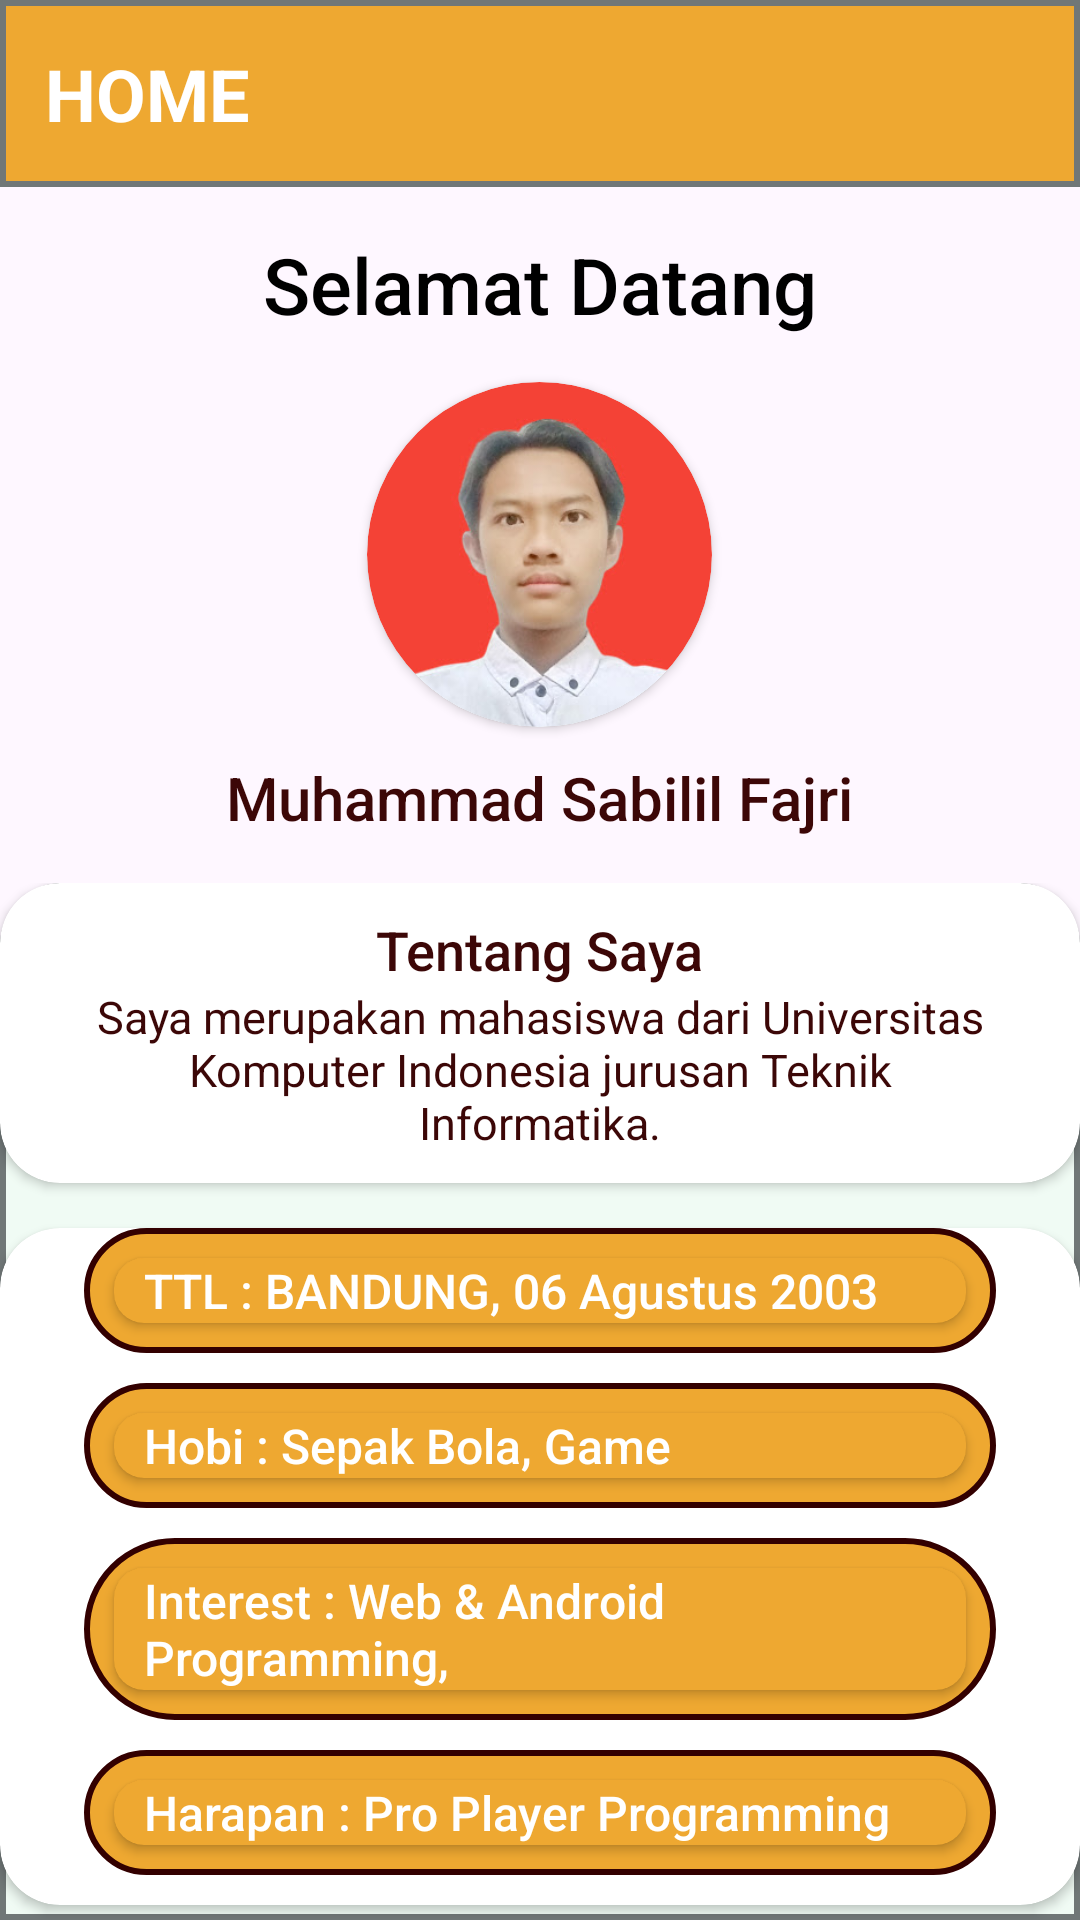

Write the Android layout XML for this screen, with the resource values it uses.
<!-- AndroidManifest.xml: application theme Theme.MuhammadSabililFajriApps -->
<!-- res/layout/fragment_home.xml -->
<?xml version="1.0" encoding="utf-8"?>

<FrameLayout xmlns:android="http://schemas.android.com/apk/res/android"
    xmlns:tools="http://schemas.android.com/tools"
    android:layout_width="match_parent"
    android:layout_height="match_parent"
    xmlns:app="http://schemas.android.com/apk/res-auto"
    tools:context=".home">

    <LinearLayout
        android:layout_width="match_parent"
        android:layout_height="match_parent"
        android:orientation="vertical">

        <LinearLayout
            android:layout_width="match_parent"
            android:layout_height="wrap_content"
            android:orientation="vertical"
            android:background="@drawable/radius1">

            <TextView
                android:layout_width="wrap_content"
                android:layout_height="wrap_content"
                android:text="HOME"
                android:textSize="24sp"
                android:textStyle="bold"
                android:layout_margin="15dp"
                android:textColor="@color/white"/>

        </LinearLayout>

        <LinearLayout
            android:layout_width="match_parent"
            android:layout_height="match_parent"
            android:orientation="vertical"
            android:background="">

            <TextView
                android:layout_width="match_parent"
                android:layout_height="wrap_content"
                android:layout_margin="15dp"
                android:text="Selamat Datang"
                android:gravity="center"
                android:textSize="26sp"
                android:textColor="@color/black"
                android:fontFamily="sans-serif-medium"/>

            <androidx.cardview.widget.CardView
                android:layout_width="115dp"
                android:layout_height="115dp"
                app:cardCornerRadius="250dp"
                android:layout_gravity="center">

                <androidx.cardview.widget.CardView
                    android:layout_width="115dp"
                    android:layout_height="115dp"
                    app:cardCornerRadius="250dp"
                    android:layout_gravity="center">

                    <ImageView
                        android:layout_width="115dp"
                        android:layout_height="115dp"
                        android:scaleType="centerCrop"
                        android:src="@drawable/image_profile" />


                </androidx.cardview.widget.CardView>


            </androidx.cardview.widget.CardView>

            <LinearLayout
                android:layout_width="match_parent"
                android:layout_height="wrap_content"
                android:orientation="vertical">

                <TextView
                    android:layout_width="wrap_content"
                    android:layout_height="wrap_content"
                    android:layout_margin="10dp"
                    android:layout_gravity="center"
                    android:textColor="#3C0707"
                    android:text="Muhammad Sabilil Fajri"
                    android:textSize="20sp"
                    android:fontFamily="sans-serif-medium"/>


            </LinearLayout>

            <LinearLayout
                android:layout_width="match_parent"
                android:layout_height="match_parent"
                android:layout_marginTop="5dp"
                android:background="@drawable/radius3"
                android:orientation="vertical">

                <androidx.cardview.widget.CardView
                    android:layout_width="match_parent"
                    android:layout_height="wrap_content"
                    app:cardCornerRadius="20dp">

                    <LinearLayout
                        android:layout_width="match_parent"
                        android:layout_height="match_parent"
                        android:layout_margin="10dp"
                        android:gravity="center"
                        android:orientation="vertical">

                        <TextView
                            android:layout_width="wrap_content"
                            android:layout_height="wrap_content"
                            android:textColor="#3C0707"
                            android:text="Tentang Saya"
                            android:textSize="18sp"
                            android:fontFamily="sans-serif-medium"/>
                        <TextView
                            android:layout_width="wrap_content"
                            android:layout_height="wrap_content"
                            android:layout_marginRight="20dp"
                            android:layout_marginLeft="20dp"
                            android:textColor="#3C0707"
                            android:gravity="center"
                            android:text="@string/about_me"
                            android:textSize="15sp"/>


                    </LinearLayout>

                </androidx.cardview.widget.CardView>
                <androidx.cardview.widget.CardView
                    android:layout_width="match_parent"
                    android:layout_height="wrap_content"
                    android:layout_marginTop="15dp"
                    app:cardCornerRadius="20dp">

                    <LinearLayout
                        android:layout_width="match_parent"
                        android:layout_height="match_parent"
                        android:layout_marginRight="8dp"
                        android:layout_marginLeft="8dp"
                        android:gravity="center"
                        android:orientation="vertical">

                        <LinearLayout
                            android:layout_width="match_parent"
                            android:layout_height="wrap_content"
                            android:layout_marginLeft="20dp"
                            android:layout_marginRight="20dp"
                            android:layout_marginBottom="10dp"
                            android:background="@drawable/radius4">

                            <androidx.cardview.widget.CardView
                                android:layout_width="match_parent"
                                android:layout_height="wrap_content"
                                android:layout_margin="10dp"
                                app:cardBackgroundColor="#EEA831"
                                app:cardCornerRadius="10dp">

                                <TextView
                                    android:layout_width="wrap_content"
                                    android:layout_height="wrap_content"
                                    android:layout_marginLeft="10dp"
                                    android:textColor="#ffffff"
                                    android:text="TTL : BANDUNG, 06 Agustus 2003"
                                    android:textSize="16sp"
                                    android:fontFamily="sans-serif-medium"/>

                            </androidx.cardview.widget.CardView>

                        </LinearLayout>

                        <LinearLayout
                            android:layout_width="match_parent"
                            android:layout_height="wrap_content"
                            android:layout_marginLeft="20dp"
                            android:layout_marginRight="20dp"
                            android:layout_marginBottom="10dp"
                            android:background="@drawable/radius4">

                            <androidx.cardview.widget.CardView
                                android:layout_width="match_parent"
                                android:layout_height="wrap_content"
                                android:layout_margin="10dp"
                                app:cardBackgroundColor="#EEA831"
                                app:cardCornerRadius="10dp">

                                <TextView
                                    android:layout_width="wrap_content"
                                    android:layout_height="wrap_content"
                                    android:layout_marginLeft="10dp"
                                    android:textColor="#ffffff"
                                    android:text="Hobi : Sepak Bola, Game "
                                    android:textSize="16sp"
                                    android:fontFamily="sans-serif-medium"/>

                            </androidx.cardview.widget.CardView>

                        </LinearLayout>

                        <LinearLayout
                            android:layout_width="match_parent"
                            android:layout_height="wrap_content"
                            android:layout_marginLeft="20dp"
                            android:layout_marginRight="20dp"
                            android:layout_marginBottom="10dp"
                            android:background="@drawable/radius4">

                            <androidx.cardview.widget.CardView
                                android:layout_width="match_parent"
                                android:layout_height="wrap_content"
                                android:layout_margin="10dp"
                                app:cardBackgroundColor="#EEA831"
                                app:cardCornerRadius="10dp">

                                <TextView
                                    android:layout_width="wrap_content"
                                    android:layout_height="wrap_content"
                                    android:layout_marginLeft="10dp"
                                    android:textColor="#ffffff"
                                    android:text="Interest : Web &amp; Android Programming, "
                                    android:textSize="16sp"
                                    android:fontFamily="sans-serif-medium"/>

                            </androidx.cardview.widget.CardView>

                        </LinearLayout>

                        <LinearLayout
                            android:layout_width="match_parent"
                            android:layout_height="wrap_content"
                            android:layout_marginLeft="20dp"
                            android:layout_marginRight="20dp"
                            android:layout_marginBottom="10dp"
                            android:background="@drawable/radius4">

                            <androidx.cardview.widget.CardView
                                android:layout_width="match_parent"
                                android:layout_height="wrap_content"
                                android:layout_margin="10dp"
                                app:cardBackgroundColor="#EEA831"
                                app:cardCornerRadius="10dp">

                                <TextView
                                    android:layout_width="wrap_content"
                                    android:layout_height="wrap_content"
                                    android:layout_marginLeft="10dp"
                                    android:textColor="#ffffff"
                                    android:text="Harapan : Pro Player Programming"
                                    android:textSize="16sp"
                                    android:fontFamily="sans-serif-medium"/>

                            </androidx.cardview.widget.CardView>

                        </LinearLayout>


                    </LinearLayout>

                </androidx.cardview.widget.CardView>

            </LinearLayout>


        </LinearLayout>

    </LinearLayout>


</FrameLayout>
<!-- resources referenced by this layout -->
<resources>
  <color name="black">#FF000000</color>
  <color name="white">#FFFFFFFF</color>
  <!-- drawable image_profile: jpg bitmap (drawable, 13978 bytes) -->
  <!-- drawable radius1 (drawable) -->
  <?xml version="1.0" encoding="utf-8"?>
  
  <shape xmlns:android="http://schemas.android.com/apk/res/android">
  
      <solid android:color="#EEA831"></solid>
      
      <stroke android:width="2dp" android:color="#707777"/>
  
  </shape>
  <!-- drawable radius3 (drawable) -->
  <?xml version="1.0" encoding="utf-8"?>
  
  <shape xmlns:android="http://schemas.android.com/apk/res/android">
  
      <solid android:color="#F0FBF4"></solid>
      <corners android:topLeftRadius="20dp" android:topRightRadius="20dp"></corners>
      <stroke android:width="2dp" android:color="#707777"/>
  
  </shape>
  <!-- drawable radius4 (drawable) -->
  <?xml version="1.0" encoding="utf-8"?>
  
  <shape xmlns:android="http://schemas.android.com/apk/res/android">
  
      <solid android:color="#EEA831"></solid>
      <corners android:radius="80dp"></corners>
      <stroke android:width="2dp" android:color="#330000"/>
  
  </shape>
  <string name="about_me">Saya merupakan mahasiswa dari Universitas Komputer Indonesia jurusan Teknik Informatika.</string>
  <style name="Theme.MuhammadSabililFajriApps" parent="Base.Theme.MuhammadSabililFajriApps" />
  <style name="Base.Theme.MuhammadSabililFajriApps" parent="Theme.Material3.DayNight.NoActionBar">
          
          
      </style>
</resources>
